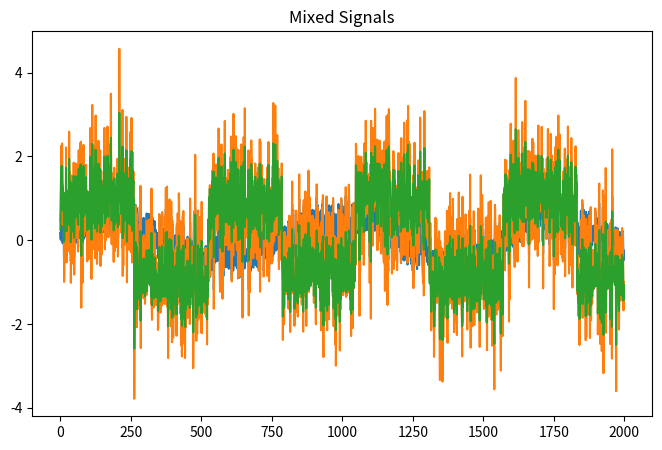
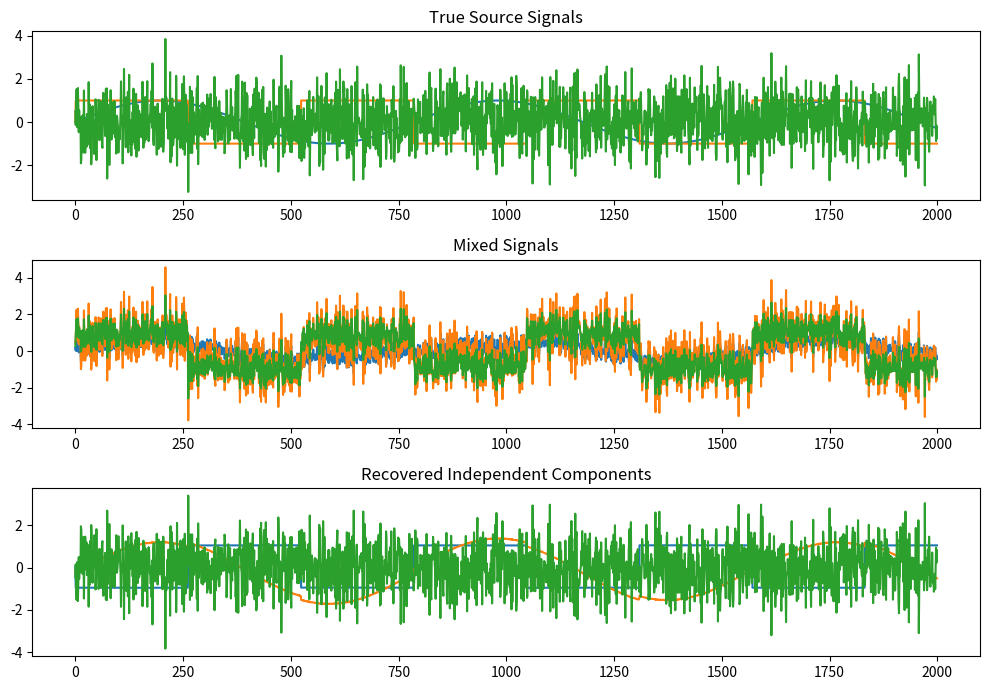

Source code (Python) for these figures, in order:
import numpy as np
import matplotlib.pyplot as plt

# Set up synthetic sugnals
np.random.seed(42)
n_samples = 2000
time = np.linspace(0, 8, n_samples)

# Create 3 independent signals
s1 = np.sin(2 * time)                # Sinusoidal
s2 = np.sign(np.sin(3 * time))       # Square wave
s3 = np.random.normal(size=n_samples) # Gaussian noise

S = np.c_[s1, s2, s3]

# Mix signals with a random mixing matrix
A = np.random.rand(3, 3)
X = S @ A.T  # Mixed signals

# Plot mixed signals
plt.figure(figsize=(8, 5))
plt.title("Mixed Signals")
for i in range(3):
    plt.plot(X[:, i])
plt.show()

# center and whiten the data now
def center(X):
    # Subtract mean from each column
    return X - X.mean(axis=0)

def whiten(X):
    # Whiten the data so covariance is the identity
    cov = np.cov(X, rowvar=False)
    eig_vals, eig_vecs = np.linalg.eigh(cov)
    D_inv = np.diag(1. / np.sqrt(eig_vals))
    X_whitened = (eig_vecs @ D_inv @ eig_vecs.T) @ X.T
    return X_whitened.T

X_centered = center(X)
X_whitened = whiten(X_centered)

# ICA using deflation & kurtosis maximization
def kurtosis(x):
    # Compute kurtosis for non-Gaussianity
    return np.mean(x**4) - 3*(np.mean(x**2)**2)

def fastica_one_component(X, tol=1e-5, max_iter=1000):
    # Extract one independent component
    n_features = X.shape[1]
    w = np.random.rand(n_features)
    w /= np.linalg.norm(w)
    
    for _ in range(max_iter):
        # Non-Gaussianity maximization (cubic nonlinearity)
        w_new = np.mean(X * ((X @ w) ** 3)[:, None], axis=0) - 3 * w
        w_new /= np.linalg.norm(w_new)
        
        # Convergence check
        if np.abs(np.abs(np.dot(w, w_new)) - 1) < tol:
            break
        w = w_new
    return w

def fastica(X, n_components):
    # FastICA using deflation
    W = np.zeros((n_components, X.shape[1]))
    for i in range(n_components):
        w = fastica_one_component(X)
        # Deflation: make orthogonal to previous components
        for j in range(i):
            w -= np.dot(w, W[j]) * W[j]
        w /= np.linalg.norm(w)
        W[i, :] = w
    return W

#Run ICA
W = fastica(X_whitened, n_components=3)
S_estimated = X_whitened @ W.T  # Recovered signals

plt.figure(figsize=(10, 7))

plt.subplot(3, 1, 1)
plt.title("True Source Signals")
for i in range(3):
    plt.plot(S[:, i])

plt.subplot(3, 1, 2)
plt.title("Mixed Signals")
for i in range(3):
    plt.plot(X[:, i])

plt.subplot(3, 1, 3)
plt.title("Recovered Independent Components")
for i in range(3):
    plt.plot(S_estimated[:, i])

plt.tight_layout()
plt.show()
